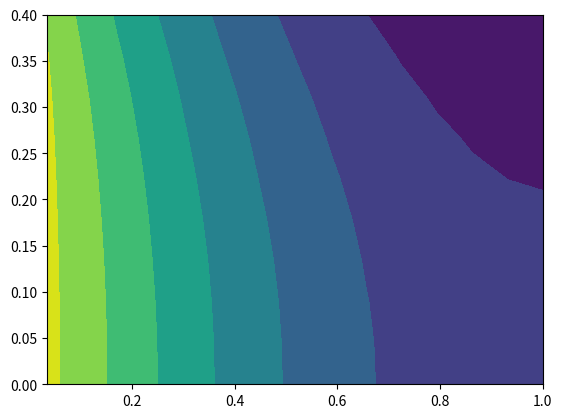

This chart was generated by the following Python code:
#!/usr/bin/env python3
# -*- coding: utf-8 -*-
"""
[redacted]
Código do problema bidimensional de uma aleta
"""

import numpy as np
import matplotlib.pyplot as plt

##############################
#  Setting input paramethers
##############################

w = 1.0 #[m]
L = 1.0 #[m]
t = 0.8 #[m]
k = 230 #[W/mºC]
h = 26.3 #[W/m^2ºC]
T0 = 100.0 #[ºC]
Tinf = 20.0 #[ºC]
yNumberOfNodes = 10
xNumberOfNodes = 15

#############################
# Mesh generation in y
#############################

yNodesPositions = []
deltaY = 0.5*t/(yNumberOfNodes - 1);
ySum = 0.0;
for i in range(yNumberOfNodes):
    yNodesPositions.append(ySum)
    ySum += deltaY
ySurfacePositions = []
ySum = 0.0
ySurfacePositions.append(ySum)
ySum = 0.5*deltaY
for i in range(yNumberOfNodes - 1):
    ySurfacePositions.append(ySum)
    ySum += deltaY
ySum -= 0.5*deltaY
ySurfacePositions.append(ySum)

#############################
# Mesh generation in x
#############################

xNodesPositions = []
deltaX = L/(float(xNumberOfNodes) - 0.5);
xSum = 0.5*deltaX;
for i in range(xNumberOfNodes):
    xNodesPositions.append(xSum)
    xSum += deltaX
xSurfacePositions = []
xSum = 0.0
for i in range(xNumberOfNodes):
    xSurfacePositions.append(xSum)
    xSum += deltaX
xSum -= 0.5*deltaX
xSurfacePositions.append(xSum)

##############################################################
# Generating the matrix of coefficients and independent vector
##############################################################
A = []
b = []
numberOfNodes = xNumberOfNodes * yNumberOfNodes

for i in range(numberOfNodes):
    A.append([])
    for j in range(numberOfNodes):
        A[i].append(0.0)
    b.append(0.0)
#bottom
for j in range(xNumberOfNodes):
    if  j == 0:
        aEast = k*w*0.5*deltaY/deltaX
        aWest = (k*w*0.5*deltaY)/(0.5*deltaX)
        aSouth = 0.0
        aNorth = k*w*deltaX/deltaY
        ap = aEast + aNorth + aWest + aSouth
        A[j][j] = ap
        A[j][j+1] = -aEast
        A[j][j+xNumberOfNodes] = -aNorth
        b[j] = aWest * T0
        
    elif j == (xNumberOfNodes - 1):
        aEast = 0.0
        aWest = k*w*0.5*deltaY/deltaX
        aSouth = 0.0
        aNorth = k*w*0.5*deltaX/deltaY
        ap = aEast + aNorth + aWest + aSouth
        A[j][j-1] = -aWest
        A[j][j] = ap
        A[j][j+xNumberOfNodes] = -aNorth
    else:
        aEast = k*w*0.5*deltaY/deltaX
        aWest = k*w*0.5*deltaY/deltaX
        aSouth = 0.0
        aNorth = k*w*deltaX/deltaY
        ap = aEast + aNorth + aWest + aSouth
        A[j][j-1] = -aWest
        A[j][j] = ap
        A[j][j+1] = -aEast        
        A[j][j+xNumberOfNodes] = -aNorth
        
        
#center
for i in range(1,yNumberOfNodes-1):
    for j in range(xNumberOfNodes):
        if  j == 0:
            aEast =  k*w*deltaY/deltaX
            aWest =  k*w*deltaY/(0.5*deltaX)
            aSouth = k*w*deltaX/deltaY
            aNorth = k*w*deltaX/deltaY
            ap = aEast + aNorth + aWest + aSouth
            A[i*xNumberOfNodes+j][j+xNumberOfNodes*(i-1)] = -aSouth
            A[i*xNumberOfNodes+j][i*xNumberOfNodes+j] = ap
            A[i*xNumberOfNodes+j][i*xNumberOfNodes+j+1] = -aEast
            A[i*xNumberOfNodes+j][j+xNumberOfNodes*(i+1)] = -aNorth
            b[i*xNumberOfNodes+j] = aWest * T0
        elif j == (xNumberOfNodes - 1):
            aEast  =  0.0
            aWest  =  k*w*deltaY/deltaX
            aSouth =  k*w*0.5*deltaX/deltaY
            aNorth =  k*w*0.5*deltaX/deltaY
            ap = aEast + aWest + aSouth + aNorth
            A[i*xNumberOfNodes+j][j+xNumberOfNodes*(i-1)] = -aSouth
            A[i*xNumberOfNodes+j][i*xNumberOfNodes+j-1] = -aWest
            A[i*xNumberOfNodes+j][i*xNumberOfNodes+j] = ap
            A[i*xNumberOfNodes+j][j+xNumberOfNodes*(i+1)] = -aNorth
        else:
            aEast  =  k*w*deltaY/deltaX
            aWest  =  k*w*deltaY/deltaX
            aSouth =  k*w*deltaX/deltaY
            aNorth =  k*w*deltaX/deltaY
            ap = aEast + aWest + aSouth + aNorth
            A[i*xNumberOfNodes+j][j+xNumberOfNodes*(i-1)] = -aSouth
            A[i*xNumberOfNodes+j][i*xNumberOfNodes+j-1] = -aWest
            A[i*xNumberOfNodes+j][i*xNumberOfNodes+j] = ap
            A[i*xNumberOfNodes+j][i*xNumberOfNodes+j+1] = -aEast
            A[i*xNumberOfNodes+j][j+xNumberOfNodes*(i+1)] = -aNorth
#top
for j in range(xNumberOfNodes):
    
    if  j == 0:
        aEast = k*w*0.5*deltaY/deltaX
        aWest = k*w*0.5*deltaY/(0.5*deltaX)
        aSouth = k*w*deltaX/deltaY
        aNorth = h*w*deltaX
        ap = aEast + aNorth + aWest + aSouth
        A[(yNumberOfNodes-1)*xNumberOfNodes+j][j+(yNumberOfNodes-2)*xNumberOfNodes] = -aSouth
        A[(yNumberOfNodes-1)*xNumberOfNodes+j][(yNumberOfNodes-1)*xNumberOfNodes+j] = ap
        A[(yNumberOfNodes-1)*xNumberOfNodes+j][(yNumberOfNodes-1)*xNumberOfNodes+j+1] = -aEast
        b[(yNumberOfNodes-1)*xNumberOfNodes+j] = aWest * T0 + aNorth*Tinf
    elif j == (xNumberOfNodes - 1):
        aEast =  0.0
        aWest =  k*w*0.5*deltaY/deltaX
        aSouth = k*w*0.5*deltaX/deltaY
        aNorth = h*w*0.5*deltaX
        ap = aEast + aNorth + aWest + aSouth          
        A[(yNumberOfNodes-1)*xNumberOfNodes+j][j+(yNumberOfNodes-2)*xNumberOfNodes] = -aSouth
        A[(yNumberOfNodes-1)*xNumberOfNodes+j][(yNumberOfNodes-1)*xNumberOfNodes+j-1] = -aWest
        A[(yNumberOfNodes-1)*xNumberOfNodes+j][(yNumberOfNodes-1)*xNumberOfNodes+j] = ap
        b[(yNumberOfNodes-1)*xNumberOfNodes+j] = aNorth*Tinf        
    else:
        aEast =  k*w*0.5*deltaY/deltaX
        aWest =  k*w*0.5*deltaY/deltaX
        aSouth = k*w*deltaX/deltaY
        aNorth = h*w*deltaX
        ap = aEast + aNorth + aWest + aSouth          
        A[(yNumberOfNodes-1)*xNumberOfNodes+j][j+(yNumberOfNodes-2)*xNumberOfNodes] = -aSouth
        A[(yNumberOfNodes-1)*xNumberOfNodes+j][(yNumberOfNodes-1)*xNumberOfNodes+j-1] = -aWest
        A[(yNumberOfNodes-1)*xNumberOfNodes+j][(yNumberOfNodes-1)*xNumberOfNodes+j] = ap
        A[(yNumberOfNodes-1)*xNumberOfNodes+j][(yNumberOfNodes-1)*xNumberOfNodes+j+1] = -aEast
        b[(yNumberOfNodes-1)*xNumberOfNodes+j] = aNorth*Tinf
#############################
# Solving the linear system
############################
solution = np.linalg.solve(np.array(A),np.array(b))
temperatureField = []
for i in range(yNumberOfNodes):
    temperatureField.append([])
    for j in range(xNumberOfNodes):
        temperatureField[i].append(solution[i*xNumberOfNodes+j])
        
xx, yy = np.meshgrid(xNodesPositions,yNodesPositions)
plt.contourf(xx,yy,np.array(temperatureField))

